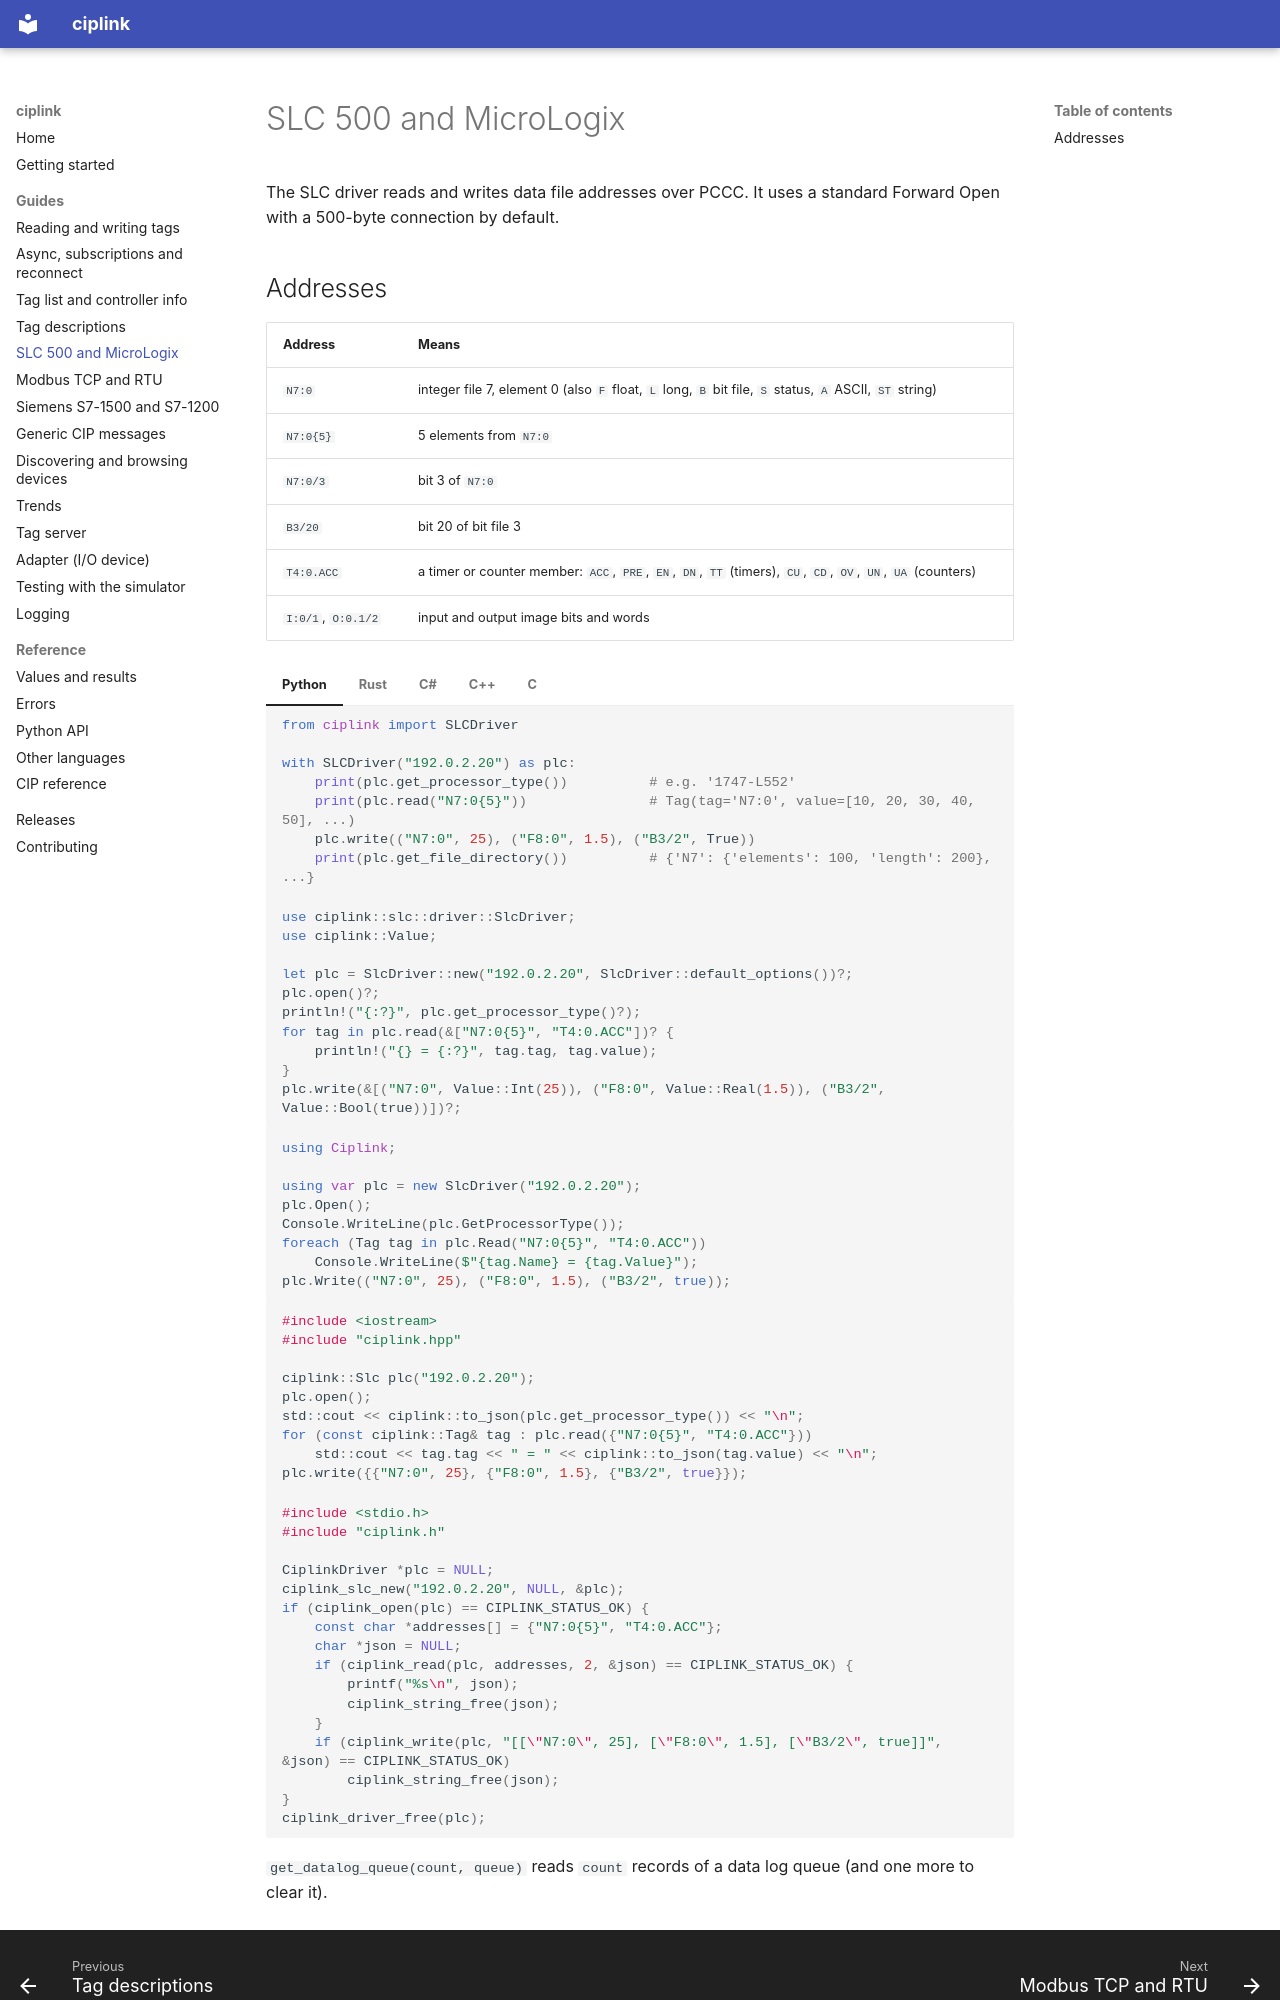

repository: RowanRama/ciplink · page: slc/index.html · generator: mkdocs

# SLC 500 and MicroLogix

The SLC driver reads and writes data file addresses over PCCC. It uses a standard Forward Open with a 500-byte
connection by default.

## Addresses

| Address | Means |
|---|---|
| `N7:0` | integer file 7, element 0 (also `F` float, `L` long, `B` bit file, `S` status, `A` ASCII, `ST` string) |
| `N7:0{5}` | 5 elements from `N7:0` |
| `N7:0/3` | bit 3 of `N7:0` |
| `B3/20` | bit 20 of bit file 3 |
| `T4:0.ACC` | a timer or counter member: `ACC`, `PRE`, `EN`, `DN`, `TT` (timers), `CU`, `CD`, `OV`, `UN`, `UA` (counters) |
| `I:0/1`, `O:0.1/2` | input and output image bits and words |

=== "Python"

    ```python
    from ciplink import SLCDriver

    with SLCDriver("192.0.2.20") as plc:
        print(plc.get_processor_type())          # e.g. '1747-L552'
        print(plc.read("N7:0{5}"))               # Tag(tag='N7:0', value=[10, 20, 30, 40, 50], ...)
        plc.write(("N7:0", 25), ("F8:0", 1.5), ("B3/2", True))
        print(plc.get_file_directory())          # {'N7': {'elements': 100, 'length': 200}, ...}
    ```

=== "Rust"

    ```rust
    use ciplink::slc::driver::SlcDriver;
    use ciplink::Value;

    let plc = SlcDriver::new("192.0.2.20", SlcDriver::default_options())?;
    plc.open()?;
    println!("{:?}", plc.get_processor_type()?);
    for tag in plc.read(&["N7:0{5}", "T4:0.ACC"])? {
        println!("{} = {:?}", tag.tag, tag.value);
    }
    plc.write(&[("N7:0", Value::Int(25)), ("F8:0", Value::Real(1.5)), ("B3/2", Value::Bool(true))])?;
    ```

=== "C#"

    ```csharp
    using Ciplink;

    using var plc = new SlcDriver("192.0.2.20");
    plc.Open();
    Console.WriteLine(plc.GetProcessorType());
    foreach (Tag tag in plc.Read("N7:0{5}", "T4:0.ACC"))
        Console.WriteLine($"{tag.Name} = {tag.Value}");
    plc.Write(("N7:0", 25), ("F8:0", 1.5), ("B3/2", true));
    ```

=== "C++"

    ```cpp
    #include <iostream>
    #include "ciplink.hpp"

    ciplink::Slc plc("192.0.2.20");
    plc.open();
    std::cout << ciplink::to_json(plc.get_processor_type()) << "\n";
    for (const ciplink::Tag& tag : plc.read({"N7:0{5}", "T4:0.ACC"}))
        std::cout << tag.tag << " = " << ciplink::to_json(tag.value) << "\n";
    plc.write({{"N7:0", 25}, {"F8:0", 1.5}, {"B3/2", true}});
    ```

=== "C"

    ```c
    #include <stdio.h>
    #include "ciplink.h"

    CiplinkDriver *plc = NULL;
    ciplink_slc_new("192.0.2.20", NULL, &plc);
    if (ciplink_open(plc) == CIPLINK_STATUS_OK) {
        const char *addresses[] = {"N7:0{5}", "T4:0.ACC"};
        char *json = NULL;
        if (ciplink_read(plc, addresses, 2, &json) == CIPLINK_STATUS_OK) {
            printf("%s\n", json);
            ciplink_string_free(json);
        }
        if (ciplink_write(plc, "[[\"N7:0\", 25], [\"F8:0\", 1.5], [\"B3/2\", true]]", &json) == CIPLINK_STATUS_OK)
            ciplink_string_free(json);
    }
    ciplink_driver_free(plc);
    ```
